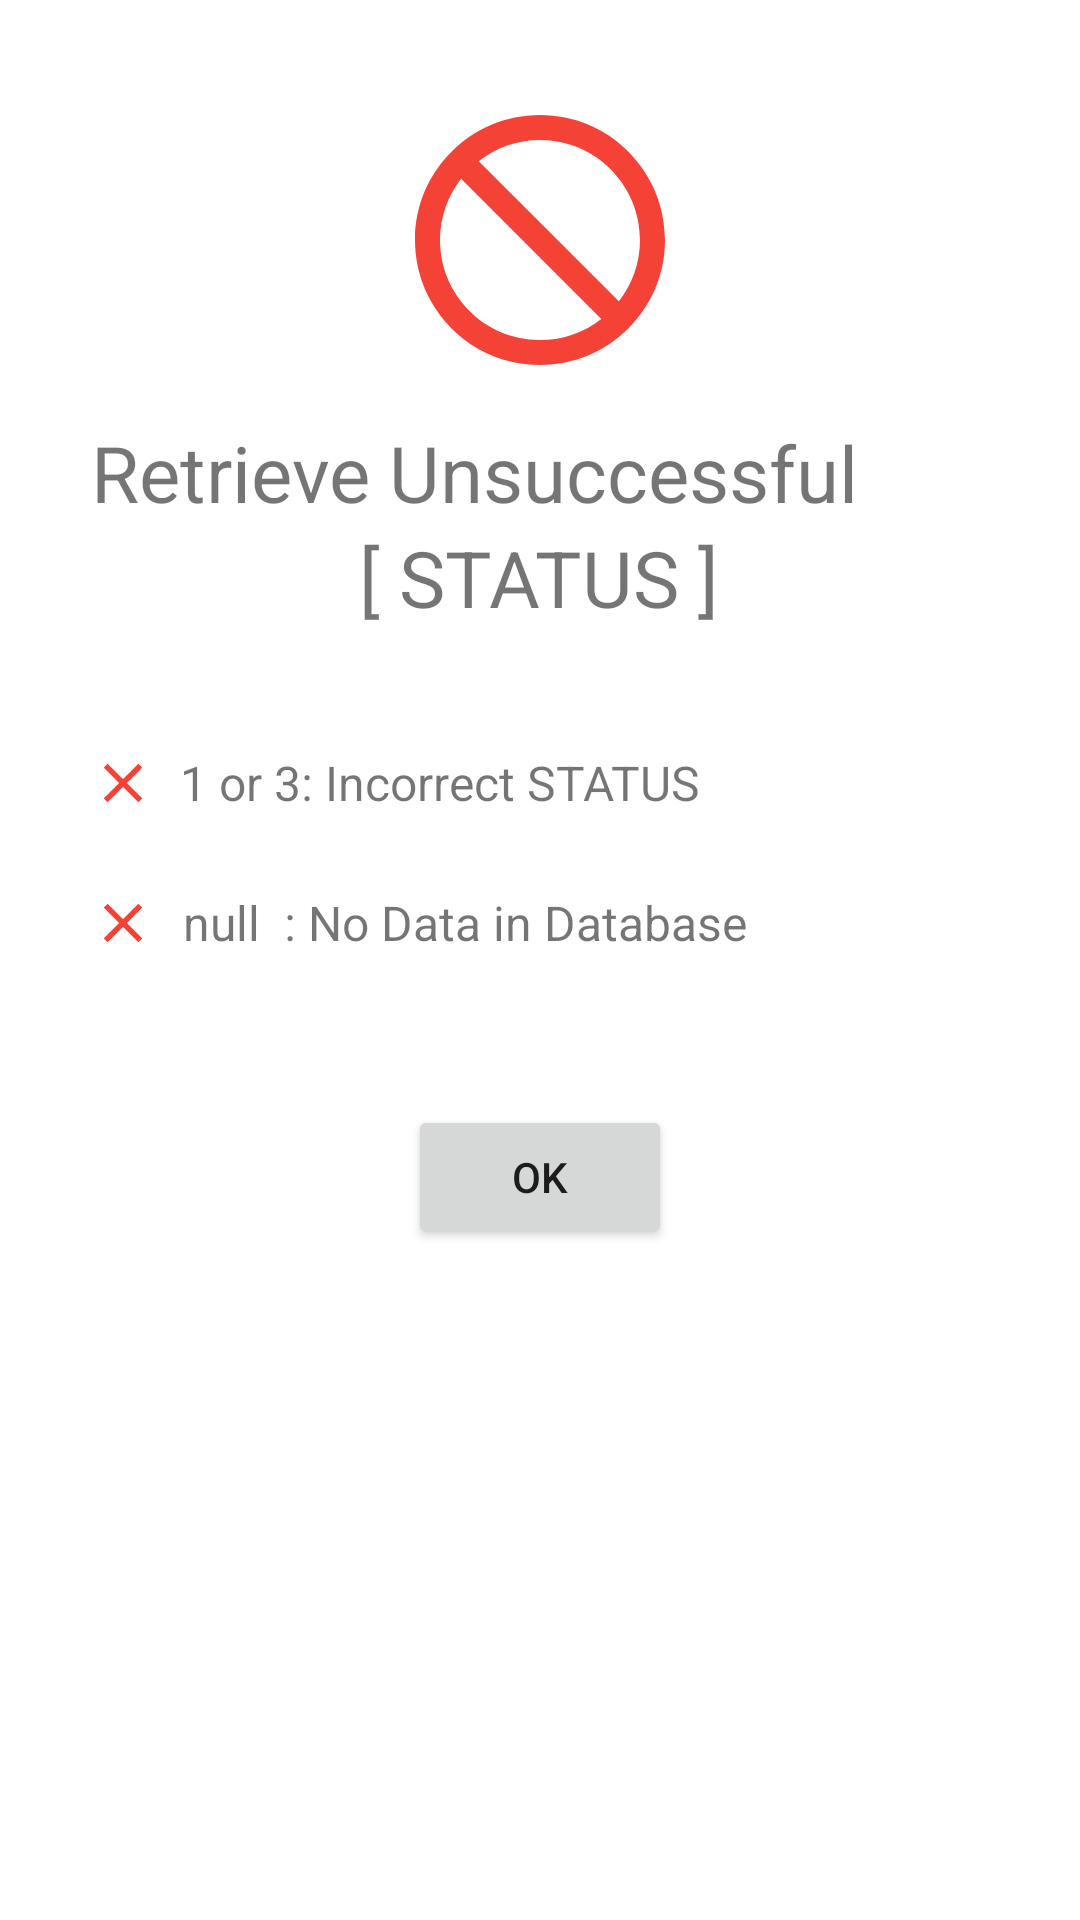

Reconstruct the res/layout file that produces this screen, plus the resources it refers to.
<!-- AndroidManifest.xml: application theme Theme.MobileAssignment -->
<!-- res/layout/fragment_dialog_retrieve_fail.xml -->
<?xml version="1.0" encoding="utf-8"?>
<layout xmlns:android="http://schemas.android.com/apk/res/android"
    xmlns:app="http://schemas.android.com/apk/res-auto">

    <data>

        <variable
            name="viewmodelData"
            type="com.example.mobileassignment.ViewModelData" />


    </data>

    <RelativeLayout
        android:layout_width="match_parent"
        android:layout_height="match_parent">


        <ImageView
            android:id="@+id/fail_img"
            android:layout_width="wrap_content"
            android:layout_height="wrap_content"
            android:layout_centerHorizontal="true"
            android:layout_marginTop="30dp"
            app:srcCompat="@drawable/ic_baseline_not_interested_24"
            app:tint="#F44336" />

        <ImageView
            android:id="@+id/cross_1"
            android:layout_width="wrap_content"
            android:layout_height="wrap_content"
            android:layout_below="@id/dialog_rf4"
            android:layout_alignParentStart="true"
            android:layout_marginStart="30dp"
            android:layout_marginTop="40dp"
            app:srcCompat="@drawable/ic_baseline_close_24"
            app:tint="#F44336" />

        <ImageView
            android:id="@+id/cross_2"
            android:layout_width="wrap_content"
            android:layout_height="wrap_content"
            android:layout_below="@id/dialog_rf2"
            android:layout_alignParentStart="true"
            android:layout_marginStart="30dp"
            android:layout_marginTop="25dp"
            app:srcCompat="@drawable/ic_baseline_close_24"
            app:tint="#F44336" />

        <TextView
            android:id="@+id/dialog_rf1"
            android:layout_width="wrap_content"
            android:layout_height="wrap_content"
            android:layout_below="@id/fail_img"
            android:paddingLeft="30dp"
            android:paddingRight="30dp"
            android:layout_marginTop="10dp"
            android:text="Retrieve Unsuccessful"
            android:textAlignment="center"
            android:textSize="26sp" />

        <TextView
            android:id="@+id/dialog_rf4"
            android:layout_width="wrap_content"
            android:layout_height="wrap_content"
            android:layout_below="@id/dialog_rf1"
            android:layout_centerHorizontal="true"
            android:text="[ STATUS ]"
            android:textSize="26sp" />

        <TextView
            android:id="@+id/dialog_rf2"
            android:layout_width="wrap_content"
            android:layout_height="wrap_content"
            android:layout_below="@id/dialog_rf4"
            android:layout_alignParentStart="true"
            android:layout_marginTop="40dp"
            android:layout_marginStart="60dp"
            android:text="1 or 3: Incorrect STATUS"
            android:textSize="16sp" />

        <TextView
            android:id="@+id/dialog_rf3"
            android:layout_width="wrap_content"
            android:layout_height="wrap_content"
            android:layout_below="@id/dialog_rf2"
            android:layout_alignParentStart="true"
            android:layout_marginTop="25dp"
            android:layout_marginStart="61dp"
            android:text="null  : No Data in Database"
            android:textSize="16sp" />

        <Button
            android:id="@+id/retrieve_fail_button"
            android:layout_width="wrap_content"
            android:layout_height="wrap_content"
            android:layout_below="@id/dialog_rf3"
            android:layout_centerHorizontal="true"
            android:layout_marginTop="50dp"
            android:layout_marginBottom="20dp"
            android:text="OK" />
    </RelativeLayout>
</layout>
<!-- resources referenced by this layout -->
<resources>
  <!-- drawable ic_baseline_close_24 (drawable) -->
  <vector xmlns:android="http://schemas.android.com/apk/res/android"
      android:width="22dp"
      android:height="22dp"
      android:viewportWidth="24"
      android:viewportHeight="24"
      android:tint="?attr/colorControlNormal">
    <path
        android:fillColor="@android:color/white"
        android:pathData="M19,6.41L17.59,5 12,10.59 6.41,5 5,6.41 10.59,12 5,17.59 6.41,19 12,13.41 17.59,19 19,17.59 13.41,12z"/>
  </vector>
  <!-- drawable ic_baseline_not_interested_24 (drawable) -->
  <vector android:height="100dp" android:tint="?attr/colorControlNormal"
      android:viewportHeight="24" android:viewportWidth="24"
      android:width="100dp" xmlns:android="http://schemas.android.com/apk/res/android">
      <path android:fillColor="@android:color/white" android:pathData="M12,2C6.48,2 2,6.48 2,12s4.48,10 10,10 10,-4.48 10,-10S17.52,2 12,2zM12,20c-4.42,0 -8,-3.58 -8,-8 0,-1.85 0.63,-3.55 1.69,-4.9L16.9,18.31C15.55,19.37 13.85,20 12,20zM18.31,16.9L7.1,5.69C8.45,4.63 10.15,4 12,4c4.42,0 8,3.58 8,8 0,1.85 -0.63,3.55 -1.69,4.9z"/>
  </vector>
  <style name="Theme.MobileAssignment" parent="Theme.MaterialComponents.Light.NoActionBar">
          
          <item name="colorPrimary">@color/grey</item>
          <item name="colorPrimaryVariant">@color/grey_50</item>
          <item name="colorOnPrimary">@color/white</item>
          
          <item name="colorSecondary">@color/teal_200</item>
          <item name="colorSecondaryVariant">@color/teal_700</item>
          <item name="colorOnSecondary">@color/black</item>
          
          <item name="android:statusBarColor" tools:targetApi="l">?attr/colorPrimaryVariant</item>
          
      </style>
  <color name="grey">#FF808080</color>
  <color name="grey_50">#80000000</color>
  <color name="white">#FFFFFFFF</color>
  <color name="teal_200">#FF03DAC5</color>
  <color name="teal_700">#FF018786</color>
  <color name="black">#FF000000</color>
</resources>
